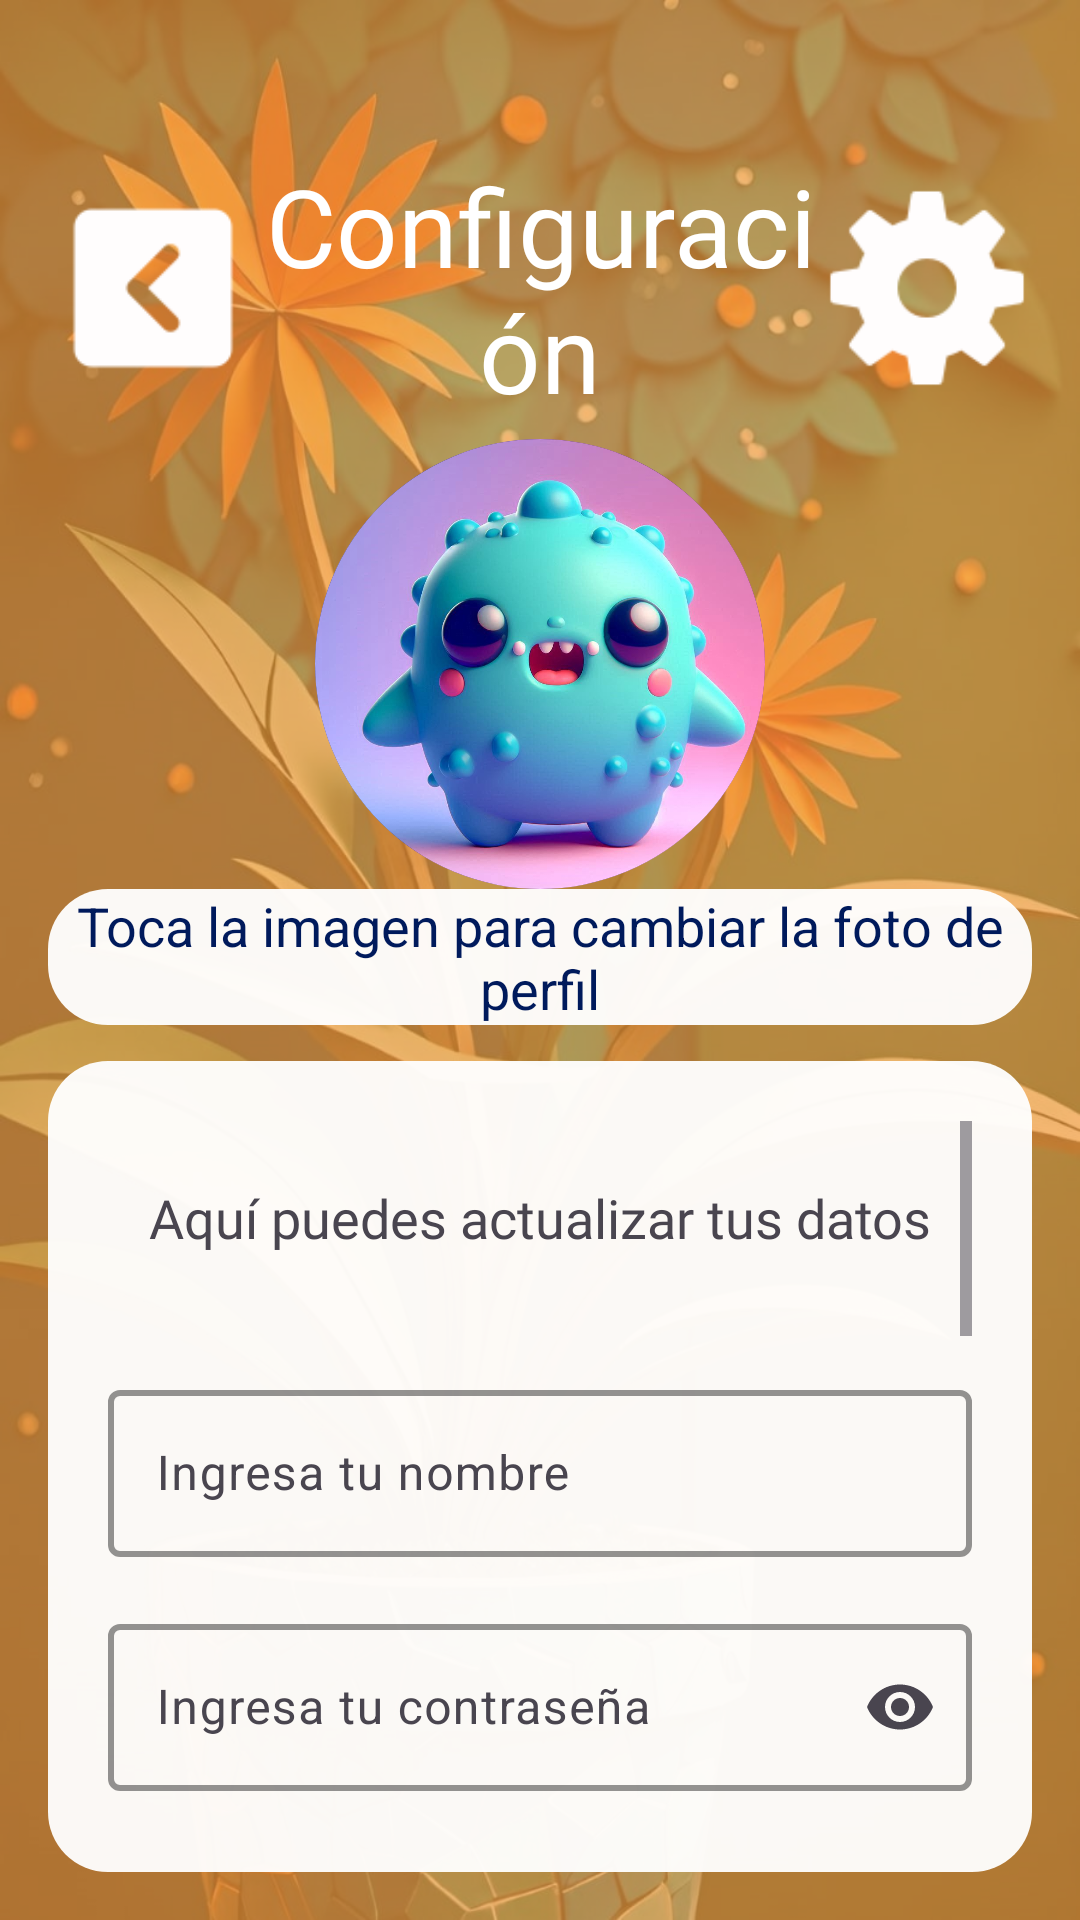

Android layout source for this screen:
<!-- AndroidManifest.xml: application theme Theme.GrowPlant -->
<!-- res/layout/activity_configuracion.xml -->
<?xml version="1.0" encoding="utf-8"?>
<RelativeLayout xmlns:android="http://schemas.android.com/apk/res/android"
    xmlns:app="http://schemas.android.com/apk/res-auto"
    xmlns:tools="http://schemas.android.com/tools"
    android:layout_width="match_parent"
    android:layout_height="match_parent"
    android:background="@drawable/backgroud3"
    android:padding="16dp"
    tools:context=".Configuracion"
    >

    
    <LinearLayout
        android:id="@+id/linear1"
        android:layout_width="match_parent"
        android:layout_height="wrap_content"
        android:orientation="horizontal"
        android:gravity="center_vertical"
        android:layout_marginTop="35dp">

        <ImageButton
            android:id="@+id/regresar"
            android:layout_width="70dp"
            android:layout_height="70dp"
            android:background="@android:color/transparent"
            android:contentDescription="Salir de la app"
            android:scaleType="fitCenter"
            android:src="@drawable/regresar" />

        <TextView
            android:id="@+id/titulo"
            android:layout_width="0dp"
            android:layout_weight="1"
            android:layout_height="wrap_content"
            android:text="Configuración"
            android:textColor="@color/white"
            android:textSize="36sp"
            android:fontFamily="@font/creatodisplaybold"
            android:gravity="center" />

        <ImageView
            android:layout_width="70dp"
            android:layout_height="70dp"
            android:src="@drawable/config_icon" />
    </LinearLayout>

    <ImageView
        android:id="@+id/fotoperfil"
        android:layout_width="150dp"
        android:layout_height="150dp"
        android:layout_below="@id/linear1"
        android:layout_centerHorizontal="true"
        android:layout_marginTop="5dp"
        android:src="@drawable/fotoperfilpordefecto"
        android:background="@drawable/formacircular_pf_img"
        android:scaleType="centerCrop"
        android:clipToOutline="true"/>

    
    <TextView
        android:id="@+id/texto_camara"
        android:layout_width="match_parent"
        android:layout_height="wrap_content"
        android:layout_below="@id/fotoperfil"
        android:layout_centerHorizontal="true"
        android:layout_marginTop="0dp"
        android:text="Toca la imagen para cambiar la foto de perfil"
        android:textSize="18sp"
        android:textColor="@color/azul"
        android:gravity="center"
        android:background="@drawable/rounded_corner"
        android:layout_marginBottom="12dp"
        />

    


    <ScrollView
        android:layout_width="match_parent"
        android:layout_height="wrap_content"
        android:layout_below="@id/texto_camara"
        android:background="@drawable/rounded_corner"
        android:padding="20dp">

        <LinearLayout
            android:layout_width="match_parent"
            android:layout_height="wrap_content"
            android:orientation="vertical">

            <TextView
                android:id="@+id/textView2"
                android:layout_width="match_parent"
                android:layout_height="wrap_content"
                android:layout_marginTop="20dp"
                android:layout_marginBottom="40dp"
                android:fontFamily="@font/creatodisplaymedium"
                android:text="Aquí puedes actualizar tus datos"
                android:textAlignment="center"
                android:textSize="18sp" />

            
            <com.google.android.material.textfield.TextInputLayout
                android:layout_width="match_parent"
                android:layout_height="62sp"
                android:layout_marginBottom="16dp"
                app:boxStrokeColor="@color/black"
                app:boxStrokeWidth="2dp"
                app:endIconMode="clear_text">

                <com.google.android.material.textfield.TextInputEditText
                    android:id="@+id/nombreUsuarioInput"
                    android:layout_width="match_parent"
                    android:layout_height="wrap_content"
                    android:hint="Ingresa tu nombre"
                    android:inputType="text" />
            </com.google.android.material.textfield.TextInputLayout>

            
            <com.google.android.material.textfield.TextInputLayout
                android:layout_width="match_parent"
                android:layout_height="wrap_content"
                app:boxStrokeColor="@color/black"
                app:boxStrokeWidth="2dp"
                app:endIconMode="password_toggle">

                <com.google.android.material.textfield.TextInputEditText
                    android:id="@+id/passwordInput"
                    android:layout_width="match_parent"
                    android:layout_height="wrap_content"
                    android:hint="@string/ingresar_contrase_a"
                    android:inputType="textPassword" />
            </com.google.android.material.textfield.TextInputLayout>


            <Button
                android:id="@+id/btn_buttonActualizarDatos"
                android:layout_width="match_parent"
                android:layout_height="50sp"
                android:text="Actualizar datos"
                android:fontFamily="@font/creatodisplaybold"
                android:textSize="20sp"
                android:layout_marginTop="42dp"
                android:layout_marginBottom="32dp"
                android:backgroundTint="@color/azul"
                android:elevation="8dp"/>


            <TextView
                android:id="@+id/textView3"
                android:layout_width="match_parent"
                android:layout_height="wrap_content"
                android:layout_marginTop="20dp"
                android:layout_marginBottom="40dp"
                android:fontFamily="@font/creatodisplaymedium"
                android:text="Aquí puedes agregar un objetivo de cultivo."
                android:textAlignment="center"
                android:textSize="18sp" />

            
            <com.google.android.material.textfield.TextInputLayout
                android:id="@+id/menuObjetivo"
                style="@style/Widget.MaterialComponents.TextInputLayout.OutlinedBox.ExposedDropdownMenu"
                android:layout_width="match_parent"
                android:layout_height="wrap_content"
                android:hint="Selecciona un objetivo de cultivo">

                <AutoCompleteTextView
                    android:id="@+id/autoCompleteObjetivo"
                    android:layout_width="match_parent"
                    android:layout_height="wrap_content"
                    android:inputType="none"
                    tools:ignore="SpeakableTextPresentCheck" />
            </com.google.android.material.textfield.TextInputLayout>

            <Button
                android:id="@+id/btn_buttonGuardarObjetivo"
                android:layout_width="match_parent"
                android:layout_height="50sp"
                android:text="Guardar Objetivo"
                android:fontFamily="@font/creatodisplaybold"
                android:textSize="20sp"
                android:layout_marginTop="42dp"
                android:layout_marginBottom="32dp"
                android:backgroundTint="@color/azul"
                android:elevation="8dp"/>


            <TextView
                android:id="@+id/textView4"
                android:layout_width="match_parent"
                android:layout_height="wrap_content"
                android:layout_marginTop="20dp"
                android:fontFamily="@font/creatodisplaymedium"
                android:text="Aquí puedes eliminar tu cuenta. Ten en cuenta que esta acción eliminará toda tu información de forma permanente"
                android:textAlignment="center"
                android:textSize="18sp" />

            <Button
                android:id="@+id/btn_EliminarCuenta"
                android:layout_width="match_parent"
                android:layout_height="50sp"
                android:text="Eliminar Cuenta"
                android:fontFamily="@font/creatodisplaybold"
                android:textSize="20sp"
                android:layout_marginTop="20dp"
                android:layout_marginBottom="32dp"
                android:backgroundTint="@color/rojo"
                android:elevation="8dp"/>

        </LinearLayout>
    </ScrollView>



</RelativeLayout>
<!-- resources referenced by this layout -->
<resources>
  <color name="azul">#001A5C</color>
  <color name="black">#FF000000</color>
  <color name="rojo">#D70000</color>
  <color name="white">#FFFFFFFF</color>
  <!-- drawable backgroud3 (drawable) -->
  <layer-list xmlns:android="http://schemas.android.com/apk/res/android">
      
      <item>
          <bitmap
              android:src="@drawable/imgplanta3"
              android:gravity="fill"
              android:top="0dp"
              android:left="0dp"
              android:right="0dp"
              android:bottom="0dp" />
      </item>
  
      
      <item android:top="0dp">
          <shape>
              <solid android:color="#B6F29A3C"/>
  
          </shape>
      </item>
  </layer-list>
  <!-- drawable config_icon: png bitmap (drawable, 2142 bytes) -->
  <!-- drawable formacircular_pf_img (drawable) -->
  <shape xmlns:android="http://schemas.android.com/apk/res/android"
      android:shape="oval">
      <solid android:color="@android:color/transparent"/>
      <stroke
          android:width="2dp"
          android:color="#FF000000"/>
  </shape>
  <!-- drawable fotoperfilpordefecto: jpeg bitmap (drawable, 86801 bytes) -->
  <!-- drawable regresar: png bitmap (drawable, 1156 bytes) -->
  <!-- drawable rounded_corner (drawable) -->
  <?xml version="1.0" encoding="utf-8"?>
  <shape xmlns:android="http://schemas.android.com/apk/res/android">
  
      <solid android:color="#F3FFFFFF"/> 
      <corners android:radius="20dp"/>
  </shape>
  <string name="ingresar_contrase_a">Ingresa tu contraseña</string>
  <style name="Theme.GrowPlant" parent="Base.Theme.GrowPlant" />
  <!-- drawable imgplanta3: jpeg bitmap (drawable, 179059 bytes) -->
  <style name="Base.Theme.GrowPlant" parent="Theme.Material3.DayNight.NoActionBar">
          
          
          <item name="colorPrimary">@color/azul</item>
          <item name="colorSecondary">@color/white</item>
          <item name="colorTertiary">@color/black</item>
      </style>
</resources>
